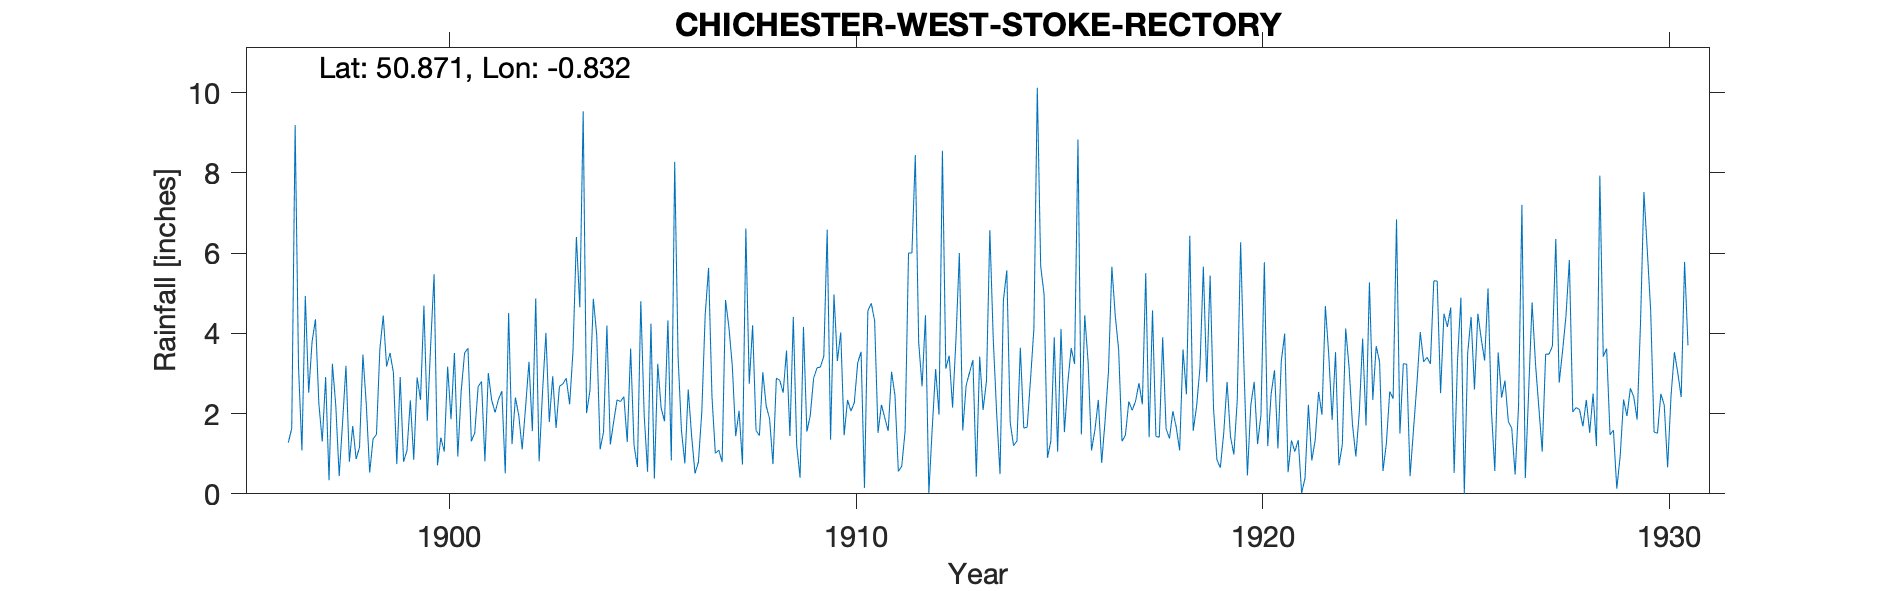

The file beside this chart, header and first rows:
CHICHESTER-WEST-STOKE-RECTORY, , , , , , , , , , , , , , , , , , , , , , , 
Grid ref, SU823086, Long, -0.8318, Lat, 50.87, Elevation, 176, ft, , , , , , , , , , , , , , , 
Station no, 435, , , , , , , , , , , , , , , , , , , , , , 
, 1890, 1891, 1892, 1893, 1894, 1895, 1896, 1897, 1898, 1899, 1900, 1901, 1902, 1903, 1904, 1905, 1906, 1907, 1908, 1909, 1910, 1911, 1912
January, , , , , , , , 2.52, 0.8, 3.51, 3.71, 1.31, 1.24, 2.93, 4.86, 1.21, 8.27, 1.01, 1.58, 1.21, 3.31, 1.52, 3.77
February, , , , , , , , 3.79, 1.69, 3.02, 5.47, 1.52, 2.4, 1.64, 3.95, 0.67, 3.41, 1.09, 1.45, 0.4, 4.02, 2.22, 2.68
March, , , , , , , , 4.35, 0.87, 0.74, 0.71, 2.67, 1.95, 2.68, 1.11, 4.8, 1.57, 0.79, 3.03, 4.16, 1.46, 1.89, 4.45
April, , , , , , , , 2.25, 1.16, 2.91, 1.4, 2.8, 1.11, 2.74, 1.54, 1.96, 0.76, 4.83, 2.19, 1.55, 2.34, 1.57, 0.02
May, , , , , , , , 1.3, 3.47, 0.8, 1.05, 0.81, 2.16, 2.88, 4.19, 0.55, 2.6, 4.15, 1.87, 1.95, 2.06, 3.04, 1.64
June, , , , , , , , 2.91, 2.22, 1.08, 3.17, 3.01, 3.29, 2.23, 1.23, 4.24, 1.44, 3.19, 0.74, 2.88, 2.27, 2.45, 3.11
July, , , , , , , 1.28, 0.34, 0.53, 2.33, 1.86, 2.33, 1.56, 3.57, 1.8, 0.38, 0.51, 1.44, 2.88, 3.14, 3.26, 0.56, 1.97
August, , , , , , , 1.63, 3.24, 1.37, 0.85, 3.51, 2.03, 4.87, 6.4, 2.34, 3.24, 0.79, 2.07, 2.83, 3.16, 3.54, 0.69, 8.55
September, , , , , , , 9.19, 2.19, 1.48, 2.9, 0.93, 2.35, 0.81, 4.65, 2.3, 2.14, 2.04, 0.73, 2.52, 3.43, 0.15, 1.57, 3.12
October, , , , , , , 3.16, 0.44, 3.6, 2.34, 2.56, 2.56, 2.53, 9.53, 2.42, 1.81, 4.46, 6.61, 3.57, 6.58, 4.56, 6, 3.44
November, , , , , , , 1.08, 1.78, 4.44, 4.69, 3.51, 0.51, 4.01, 2.01, 1.29, 4.32, 5.63, 2.74, 1.44, 1.35, 4.75, 6, 2.15
December, , , , , , , 4.93, 3.19, 3.17, 1.82, 3.63, 4.51, 1.79, 2.58, 3.62, 0.83, 2.42, 4.2, 4.41, 4.97, 4.31, 8.44, 3.85
Total, , , , , , , , 28.3, 24.8, 26.99, 31.51, 26.41, 27.72, 43.84, 30.65, 26.15, 33.9, 32.85, 28.51, 34.78, 36.03, 35.95, 38.75
